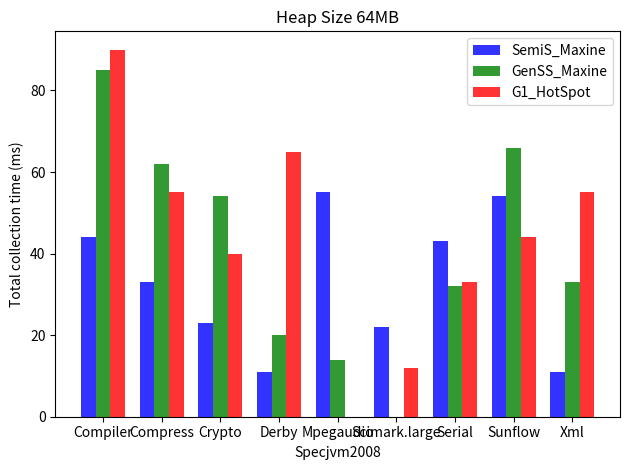

This chart was generated by the following Python code:
import numpy as np
import matplotlib.pyplot as plt

# data to plot
n_groups = 9
data_g1 = (90, 55, 40, 65, 0, 12, 33, 44, 55)
data_gss = (85, 62, 54, 20, 14, 0, 32, 66, 33)
data_ss = (44,33,23,11, 55, 22, 43, 54, 11)

# create plot
fig, ax = plt.subplots()
index = np.arange(n_groups)
bar_width = 0.25
opacity = 0.8

rects1 = plt.bar(index, data_ss, bar_width,
                 alpha=opacity,
                 color='b',
                 label='SemiS_Maxine')

rects2 = plt.bar(index + bar_width, data_gss, bar_width,
                 alpha=opacity,
                 color='g',
                 label='GenSS_Maxine')

rects3 = plt.bar(index + 2*bar_width, data_g1, bar_width,
                 alpha=opacity,
                 color='r',
                 label='G1_HotSpot')

plt.xlabel('Specjvm2008')
plt.ylabel('Total collection time (ms)')
plt.title('Heap Size 64MB')
plt.xticks(index + bar_width, ('Compiler','Compress','Crypto','Derby','Mpegaudio','Scimark.large','Serial','Sunflow','Xml'))
plt.legend()

plt.tight_layout()
plt.show()
